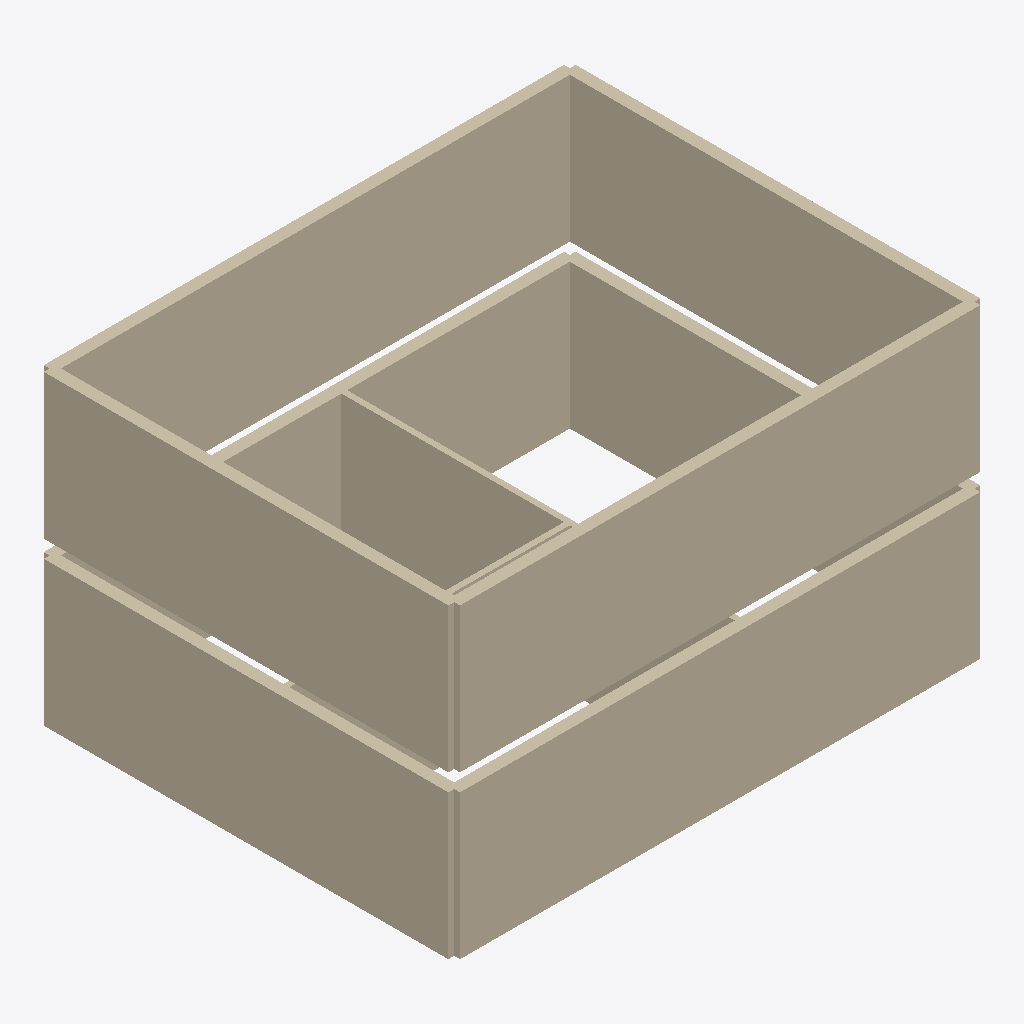
Isometric view of an IFC building model (IFC-SPF (STEP), schema IFC4, length unit millimetre), seen from the south-west, elements coloured by IFC class: 10 walls (beige).
Extent 9.2 m × 7.2 m × 5.3 m (x, y, z). Storeys (2): Ground floor at 0.00 m; First floor at 2.80 m. Elements (17): 10 IfcWall, 4 IfcWindow, 3 IfcDoor.

HEADER;
FILE_DESCRIPTION(('ViewDefinition [ReferenceView]'),'2;1');
FILE_NAME('plan.ifc','2026-01-01T00:00:00',(''),(''),'make_samples.py','','');
FILE_SCHEMA(('IFC4'));
ENDSEC;
DATA;
#7=IFCPROJECT('e3zvshdbS43brt3pRsVz0k',$,'Sample apartment',$,$,$,$,(#5),#2);
#9=IFCSITE('SHzjrHdbMcJIx5WfMaBKo8',$,'Site',$,$,#8,$,$,.ELEMENT.,$,$,$,$,$);
#11=IFCBUILDING('5tBatcMzWKkLJqy9lvkXMy',$,'Building',$,$,#10,$,$,.ELEMENT.,$,$,$);
#15=IFCBUILDINGSTOREY('kW0xmdCpjLk0F_2eKDu7ua',$,'Ground floor',$,$,#14,$,$,.ELEMENT.,0.0);
#162=IFCBUILDINGSTOREY('RQGXR7qRN2MZ0JCNRs_syT',$,'First floor',$,$,#161,$,$,.ELEMENT.,2800.0);
#82=IFCWALL('vLAkUC1CdhxedjyAqHqx_w',$,'Wall 3',$,$,#75,#81,$,.STANDARD.);
#196=IFCWALL('SL8H1R_dTKWjTmyZXTyFvb',$,'Wall 3',$,$,#189,#195,$,.STANDARD.);
#174=IFCWALL('FHMzRwaY26Is853vp2jugY',$,'Wall 1',$,$,#167,#173,$,.STANDARD.);
#207=IFCWALL('zVvXMH3$Fn_rJxHzz1oauQ',$,'Wall 4',$,$,#200,#206,$,.STANDARD.);
#104=IFCWALL('DK5JqvdJQjukmQ3mGQvykd',$,'Wall 4',$,$,#97,#103,$,.STANDARD.);
#185=IFCWALL('erXwLlekDd3DMOp9vdCf5I',$,'Wall 2',$,$,#178,#184,$,.STANDARD.);
#27=IFCWALL('ts097t84G9uz_rgYvYQocc',$,'Wall 1',$,$,#20,#26,$,.STANDARD.);
#60=IFCWALL('joBr77E76Zk7an88uPfv5a',$,'Wall 2',$,$,#53,#59,$,.STANDARD.);
#126=IFCWALL('xmx4dTIETeNow5T0pKT8GE',$,'Wall 5',$,$,#119,#125,$,.STANDARD.);
#148=IFCWALL('UrYlaAGbuDspi35vY9WRoN',$,'Wall 6',$,$,#141,#147,$,.STANDARD.);
ENDSEC;
